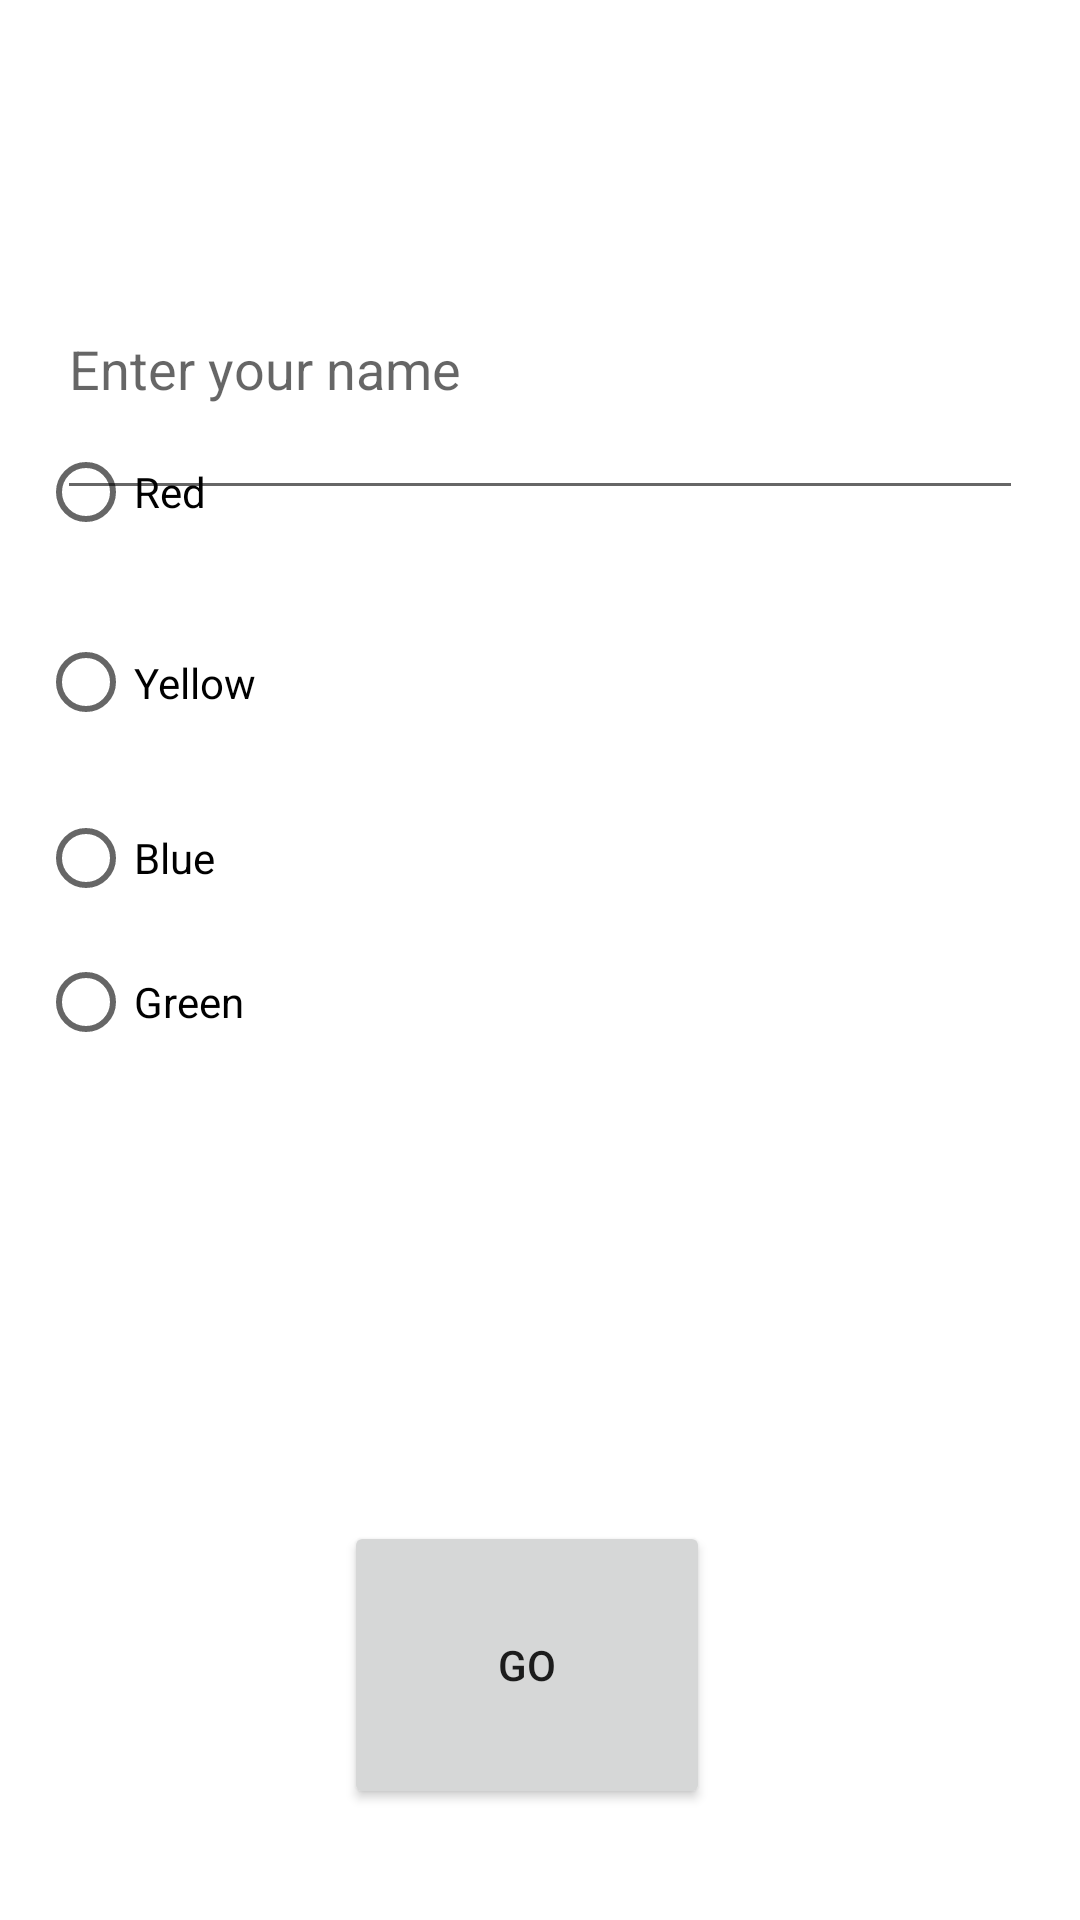

Here is an Android app screen rendered from its layout file. Give the layout XML and the strings, colors and styles it references.
<!-- AndroidManifest.xml: application theme Theme.Labeval53220 -->
<!-- res/layout/activity_main.xml -->
<?xml version="1.0" encoding="utf-8"?>
<androidx.constraintlayout.widget.ConstraintLayout xmlns:android="http://schemas.android.com/apk/res/android"
    xmlns:app="http://schemas.android.com/apk/res-auto"
    xmlns:tools="http://schemas.android.com/tools"
    android:layout_width="match_parent"
    android:layout_height="match_parent"
    tools:context=".MainActivity">

    <RadioGroup
        android:id="@+id/colorss"
        android:layout_width="335dp"
        android:layout_height="280dp"
        android:layout_marginBottom="225dp"
        app:layout_constraintBottom_toBottomOf="parent"
        app:layout_constraintEnd_toEndOf="parent"
        app:layout_constraintStart_toStartOf="parent">

        <RadioButton
            android:id="@+id/red"
            android:layout_width="match_parent"
            android:layout_height="58dp"
            android:text="Red" />

        <RadioButton
            android:id="@+id/yellow"
            android:layout_width="match_parent"
            android:layout_height="69dp"
            android:text="Yellow"
            tools:layout_editor_absoluteX="48dp"
            tools:layout_editor_absoluteY="226dp" />

        <RadioButton
            android:id="@+id/blue"
            android:layout_width="match_parent"
            android:layout_height="wrap_content"
            android:text="Blue"
            tools:layout_editor_absoluteX="48dp"
            tools:layout_editor_absoluteY="295dp" />

        <RadioButton
            android:id="@+id/green"
            android:layout_width="match_parent"
            android:layout_height="wrap_content"
            android:text="Green"
            tools:layout_editor_absoluteX="48dp"
            tools:layout_editor_absoluteY="295dp" />
    </RadioGroup>

    <Button
        android:id="@+id/button"
        android:layout_width="122dp"
        android:layout_height="96dp"
        android:layout_marginStart="24dp"
        android:layout_marginEnd="33dp"
        android:layout_marginBottom="37dp"
        android:text="GO"
        app:layout_constraintBottom_toBottomOf="parent"
        app:layout_constraintEnd_toEndOf="parent"
        app:layout_constraintStart_toStartOf="parent" />

    <EditText
        android:id="@+id/editTextTextPersonName"
        android:layout_width="322dp"
        android:layout_height="97dp"
        android:layout_marginStart="56dp"
        android:layout_marginTop="73dp"
        android:layout_marginEnd="56dp"
        android:ems="10"
        android:inputType="textPersonName"
        android:text=""
        android:hint="Enter your name"
        app:layout_constraintEnd_toEndOf="parent"
        app:layout_constraintStart_toStartOf="parent"
        app:layout_constraintTop_toTopOf="parent" />

</androidx.constraintlayout.widget.ConstraintLayout>
<!-- resources referenced by this layout -->
<resources>
  <style name="Theme.Labeval53220" parent="Theme.MaterialComponents.DayNight.DarkActionBar">
          
          <item name="colorPrimary">@color/purple_500</item>
          <item name="colorPrimaryVariant">@color/purple_700</item>
          <item name="colorOnPrimary">@color/white</item>
          
          <item name="colorSecondary">@color/teal_200</item>
          <item name="colorSecondaryVariant">@color/teal_700</item>
          <item name="colorOnSecondary">@color/black</item>
          
          <item name="android:statusBarColor">?attr/colorPrimaryVariant</item>
          
      </style>
  <!-- not gathered from this repository: default colours our renderer supplied (Android Studio template values) -->
  <color name="purple_500">#FF6200EE</color>
  <color name="purple_700">#FF3700B3</color>
  <color name="teal_200">#FF03DAC5</color>
  <color name="teal_700">#FF018786</color>
  <color name="black">#FF000000</color>
  <color name="white">#FFFFFFFF</color>
</resources>
